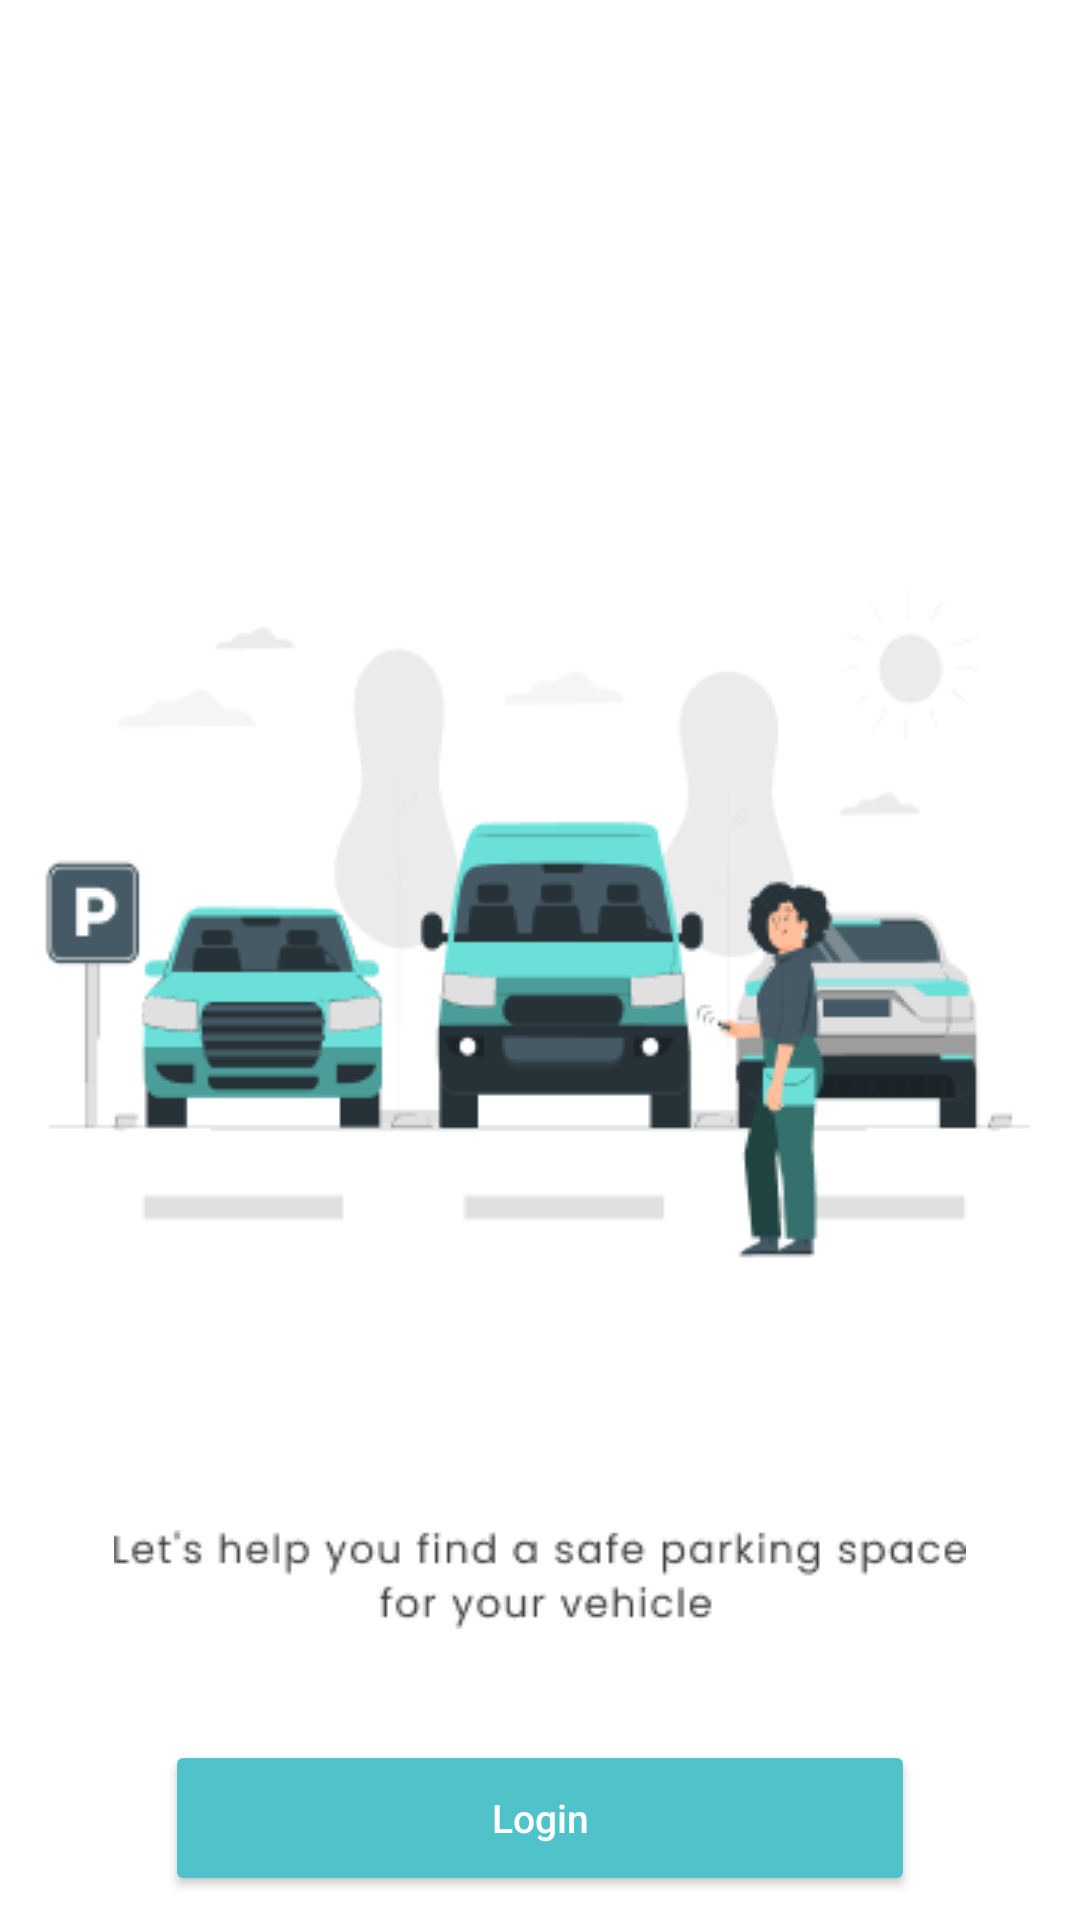

The Android layout XML behind this screen, and the referenced resources:
<!-- AndroidManifest.xml: application theme Theme.SmartParking -->
<!-- res/layout/activity_on_boarding3.xml -->
<?xml version="1.0" encoding="utf-8"?>
<RelativeLayout xmlns:android="http://schemas.android.com/apk/res/android"
    xmlns:tools="http://schemas.android.com/tools"
    android:layout_width="match_parent"
    android:layout_height="match_parent"
    tools:context=".OnBoarding3">

    <ImageView
        android:layout_width="wrap_content"
        android:layout_height="wrap_content"
        android:src="@drawable/shape"/>

    <ImageView
        android:layout_width="wrap_content"
        android:layout_height="wrap_content"
        android:layout_centerHorizontal="true"
        android:layout_marginTop="180dp"
        android:src="@drawable/logo3" />

    <ImageView
        android:layout_width="wrap_content"
        android:layout_height="wrap_content"
        android:layout_centerHorizontal="true"
        android:layout_marginTop="510dp"
        android:src="@drawable/ya" />

    <ImageView
        android:layout_width="wrap_content"
        android:layout_height="wrap_content"
        android:layout_centerHorizontal="true"
        android:layout_marginTop="450dp"
        android:src="@drawable/pa"/>

    <Button
        android:id="@+id/button"
        android:layout_width="250dp"
        android:layout_height="60dp"
        android:layout_centerHorizontal="true"
        android:layout_marginLeft="8dp"
        android:layout_marginTop="580dp"
        android:layout_marginRight="8dp"
        android:layout_marginBottom="8dp"
        android:backgroundTint="#50C2C9"
        android:text="Login"
        android:textAllCaps="false"
        android:textColor="#ffffff"
        android:textSize="13sp"
        android:onClick="login"/>

    <ImageView
        android:layout_width="wrap_content"
        android:layout_height="wrap_content"
        android:layout_centerHorizontal="true"
        android:layout_marginTop="680dp"
        android:src="@drawable/union3" />


</RelativeLayout>
<!-- resources referenced by this layout -->
<resources>
  <!-- drawable logo3: png bitmap (drawable, 18131 bytes) -->
  <!-- drawable union3: png bitmap (drawable, 615 bytes) -->
  <!-- drawable ya: png bitmap (drawable, 2865 bytes) -->
  <style name="Theme.SmartParking" parent="Theme.MaterialComponents.DayNight.NoActionBar">
          
          <item name="colorPrimary">@color/purple_500</item>
          <item name="colorPrimaryVariant">@color/white</item>
          <item name="colorOnPrimary">@color/black</item>
          <item name="android:windowLightStatusBar" tools:targetApi="23">true</item>
          
          <item name="colorSecondary">@color/teal_200</item>
          <item name="colorSecondaryVariant">@color/teal_700</item>
          <item name="colorOnSecondary">@color/black</item>
          
          <item name="android:statusBarColor" tools:targetApi="l">?attr/colorPrimaryVariant</item>
          
      </style>
  <color name="purple_500">#FFFFFF</color>
  <color name="white">#FFFFFFFF</color>
  <color name="black">#FF000000</color>
  <color name="teal_200">#FF03DAC5</color>
  <color name="teal_700">#FF018786</color>
</resources>
